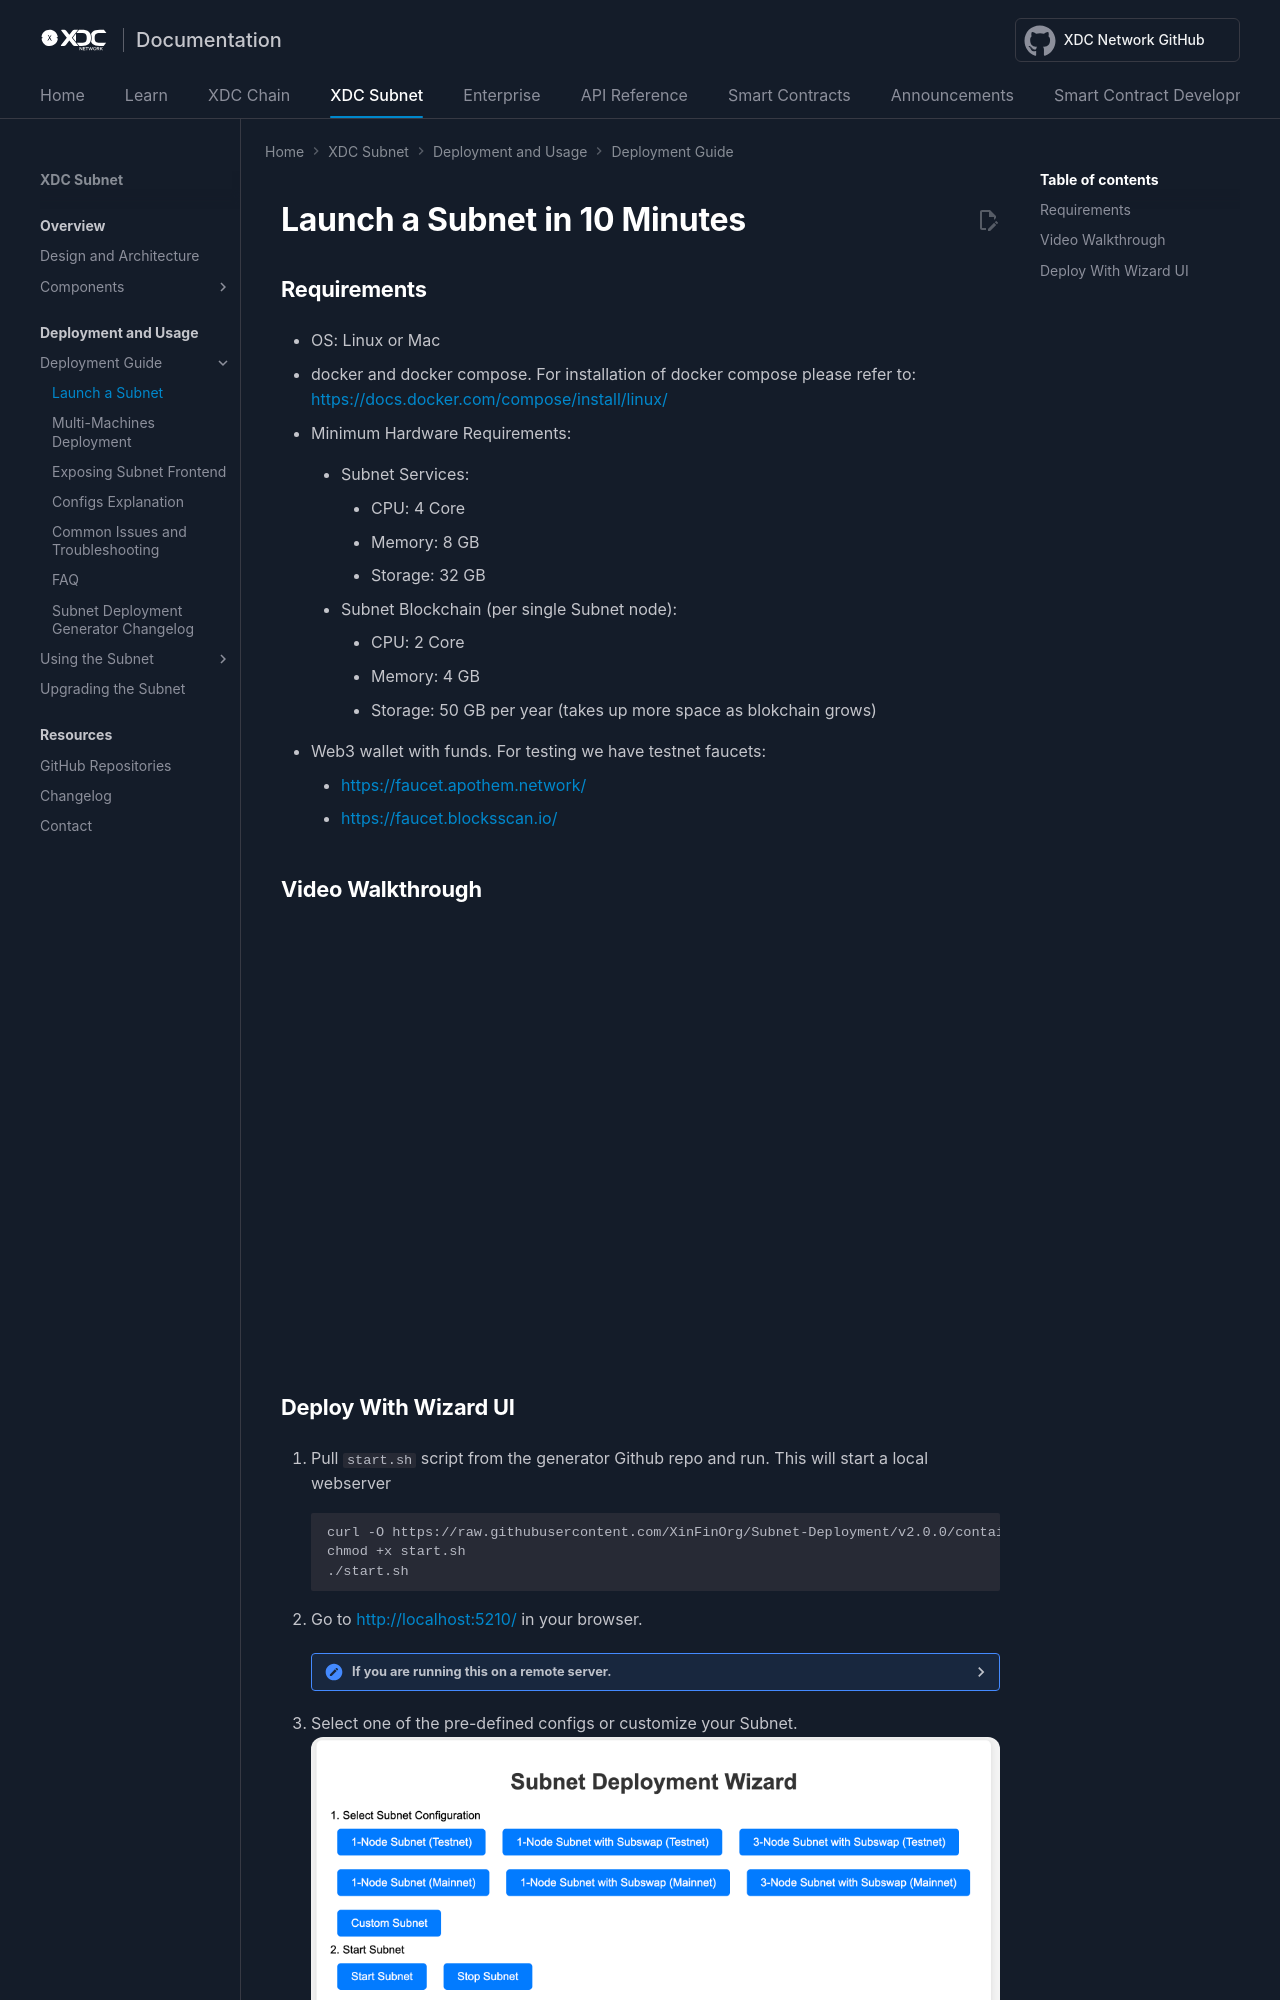

repository: XinFinOrg/Docs · page: subnet/install_guide/launch_subnet/index.html · generator: mkdocs

---
title: Launch a Subnet
---

# Launch a Subnet in 10 Minutes

## Requirements
  - OS: Linux or Mac

  - docker and docker compose. For installation of docker compose please refer to: https://docs.docker.com/compose/install/linux/

  - Minimum Hardware Requirements:
    - Subnet Services:
        - CPU: 4 Core
        - Memory: 8 GB
        - Storage: 32 GB

    - Subnet Blockchain (per single Subnet node): 
        - CPU: 2 Core
        - Memory: 4 GB
        - Storage: 50 GB per year (takes up more space as blokchain grows)

  - Web3 wallet with funds. For testing we have testnet faucets:
    - https://faucet.apothem.network/ 
    - https://faucet.blocksscan.io/

## Video Walkthrough
<iframe width="768" height="432" src="https://www.youtube.com/embed/-SXsRbn6hN8" title="Setting Up Your Own XDC-Subnet Tutorial" frameborder="0" allow="accelerometer; autoplay; clipboard-write; encrypted-media; gyroscope; picture-in-picture; web-share" referrerpolicy="strict-origin-when-cross-origin" allowfullscreen></iframe>
